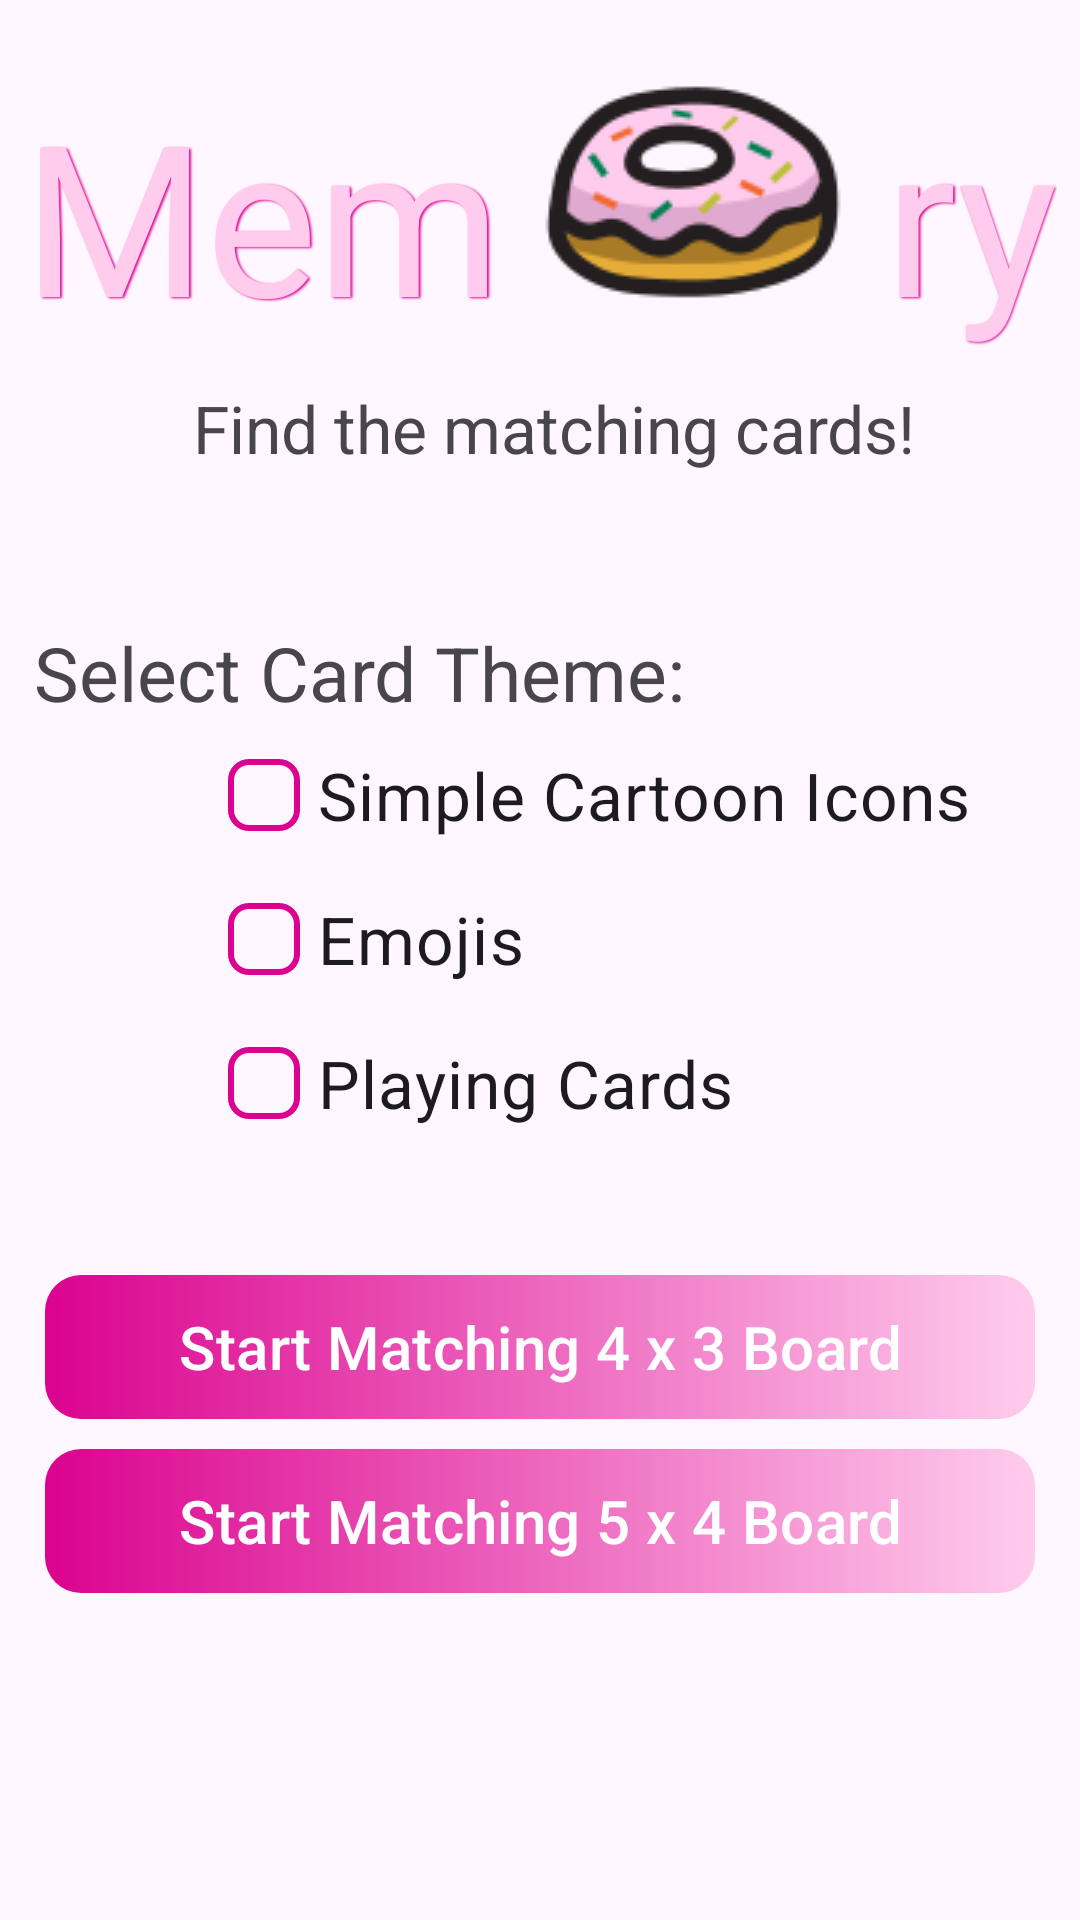

Here is an Android app screen rendered from its layout file. Give the layout XML and the strings, colors and styles it references.
<!-- AndroidManifest.xml: application theme Theme.Project1mhanna22 -->
<!-- res/layout/activity_main.xml -->
<?xml version="1.0" encoding="utf-8"?>
<ScrollView android:layout_width="fill_parent"
    android:layout_height="fill_parent"
    xmlns:android="http://schemas.android.com/apk/res/android">
<LinearLayout xmlns:app="http://schemas.android.com/apk/res-auto"
    xmlns:tools="http://schemas.android.com/tools"
    xmlns:android="http://schemas.android.com/apk/res/android"
    android:id="@+id/main"
    tools:context=".MainActivity"
    android:layout_height="match_parent"
    android:layout_width="match_parent"
    >

    <LinearLayout
        android:layout_width="wrap_content"
        android:layout_height="wrap_content"
        android:orientation="vertical"
        android:gravity="center"
        android:layout_weight="1">
        <LinearLayout
            android:layout_width="wrap_content"
            android:layout_height="wrap_content"
            android:orientation="horizontal">
            <TextView
                android:layout_width="wrap_content"
                android:layout_height="wrap_content"
                android:text="Mem"
                android:textSize="70sp"
                android:layout_marginTop="25dp"
                android:textColor="#FFCCED"
                android:shadowColor="#DB028F"
                android:shadowDx="1.5"
                android:shadowDy="1.3"
                android:shadowRadius="1.6"
                >
            </TextView>
            <ImageView
                android:layout_width="wrap_content"
                android:layout_height="wrap_content"
                android:id="@+id/donutPic"
                android:src="@drawable/dessert_donut_food_sweet_icon">
            </ImageView>
            <TextView
                android:layout_width="wrap_content"
                android:layout_height="wrap_content"
                android:text="ry"
                android:textSize="70sp"
                android:layout_marginTop="25dp"
                android:textColor="#FFCCED"
                android:shadowColor="#DB028F"
                android:shadowDx="1.5"
                android:shadowDy="1.3"
                android:shadowRadius="1.6">
            </TextView>
        </LinearLayout>
        <TextView
            android:layout_width="wrap_content"
            android:layout_height="wrap_content"
            android:text="@string/intro_text"
            android:textSize="22sp"
            android:layout_marginEnd="10dp"
            android:layout_marginStart="15dp">
        </TextView>
        <TextView
            android:layout_width="wrap_content"
            android:layout_height="wrap_content"
            android:text="Select Card Theme:"
            android:layout_marginEnd="60dp"
            android:textSize="25sp"
            android:layout_marginTop="50dp">
        </TextView>
        <RadioGroup
            android:id="@+id/radio_card_theme"
            android:layout_width="wrap_content"
            android:layout_height="wrap_content"
            android:layout_marginStart="50dp"
            android:layout_marginEnd="30dp">

            <RadioButton
                android:id="@+id/radio_simple_cartoon"
                android:text=" Simple Cartoon Icons"
                android:textSize="22sp"
                android:layout_width="wrap_content"
                android:layout_height="wrap_content"
                android:button="@drawable/radio_square_selector"
                android:buttonTint="@color/magenta"
                app:buttonTint="@color/magenta" />

            <TextView
                android:id="@+id/desc_simple"
                android:layout_width="wrap_content"
                android:layout_height="wrap_content"
                android:text="A selection of simple cartoon icons. The collection of icons are the same for each game."
                android:textSize="18sp"
                android:layout_marginStart="33dp"
                android:visibility="gone"/>

            <RadioButton
                android:id="@+id/radio_emojis"
                android:text=" Emojis"
                android:textSize="22sp"
                android:layout_width="wrap_content"
                android:layout_height="wrap_content"
                android:button="@drawable/radio_square_selector"
                android:buttonTint="@color/magenta"
                app:buttonTint="@color/magenta" />

            <TextView
                android:id="@+id/desc_emojis"
                android:layout_width="wrap_content"
                android:layout_height="wrap_content"
                android:text="A random selection of the emojis on your phone. The emojis change each game."
                android:textSize="18sp"
                android:layout_marginStart="33dp"
                android:visibility="gone"/>

            <RadioButton
                android:id="@+id/radio_playing_cards"
                android:text=" Playing Cards"
                android:textSize="22sp"
                android:layout_width="wrap_content"
                android:layout_height="wrap_content"
                android:button="@drawable/radio_square_selector"
                android:buttonTint="@color/magenta"
                app:buttonTint="@color/magenta" />

            <TextView
                android:id="@+id/desc_playing"
                android:layout_width="wrap_content"
                android:layout_height="wrap_content"
                android:text="A random selection from a 52-card standard deck. The selected cards change each game."
                android:textSize="18sp"
                android:layout_marginStart="33dp"
                android:visibility="gone"/>
        </RadioGroup>

        <com.google.android.material.button.MaterialButton
            android:id="@+id/board4x3Button"
            style="?attr/materialButtonOutlinedStyle"
            android:layout_width="match_parent"
            android:layout_height="wrap_content"
            android:text="@string/start_matching4x3"
            android:layout_marginTop="40dp"
            android:textSize="20sp"
            android:background="@drawable/btn_gradient_selector"
            android:textColor="@color/white"
            app:backgroundTint="@null"
            android:layout_marginEnd="15dp"
            android:layout_marginStart="15dp"
            android:onClick="onButtonClick"
            android:insetBottom="0dp" android:insetTop="0dp"
            android:insetLeft="0dp" android:insetRight="0dp"/>

        <com.google.android.material.button.MaterialButton
            android:id="@+id/board5x4Button"
            style="?attr/materialButtonOutlinedStyle"
            android:layout_width="match_parent"
            android:layout_height="wrap_content"
            android:text="@string/start_matching5x4"
            android:layout_marginTop="10dp"
            android:textSize="20sp"
            android:background="@drawable/btn_gradient_selector"
            android:textColor="@color/white"
            app:backgroundTint="@null"
            android:layout_marginEnd="15dp"
            android:layout_marginStart="15dp"
            android:onClick="onButtonClick"
            android:insetBottom="0dp" android:insetTop="0dp"
            android:insetLeft="0dp" android:insetRight="0dp"/>
    </LinearLayout>
</LinearLayout>
</ScrollView>
<!-- resources referenced by this layout -->
<resources>
  <color name="magenta">#DB028F</color>
  <color name="white">#FFFFFFFF</color>
  <!-- drawable btn_gradient_selector (drawable) -->
  <?xml version="1.0" encoding="utf-8"?>
  <selector xmlns:android="http://schemas.android.com/apk/res/android">
      <item android:state_pressed="true"
          android:drawable="@drawable/btn_gradient_pressed"/>
      <item android:drawable="@drawable/btn_gradient_normal"/>
  </selector>
  <!-- drawable dessert_donut_food_sweet_icon: png bitmap (drawable, 5568 bytes) -->
  <!-- drawable radio_square_selector (drawable) -->
  <?xml version="1.0" encoding="utf-8"?>
  <selector xmlns:android="http://schemas.android.com/apk/res/android">
      <item android:state_checked="true"
          android:drawable="@drawable/radio_square_checked"/>
      <item android:drawable="@drawable/radio_square_unchecked"/>
  </selector>
  <string name="intro_text">Find the matching cards!</string>
  <string name="start_matching4x3">Start Matching 4 x 3 Board</string>
  <string name="start_matching5x4">Start Matching 5 x 4 Board</string>
  <style name="Theme.Project1mhanna22" parent="Base.Theme.Project1mhanna22" />
  <!-- drawable btn_gradient_pressed (drawable) -->
  <?xml version="1.0" encoding="utf-8"?>
  <shape xmlns:android="http://schemas.android.com/apk/res/android"
      android:shape="rectangle">
      <corners android:radius="12dp"/>
      <gradient
          android:startColor="@color/pink"
          android:endColor="@color/magenta"
          android:angle="0"/>
  </shape>
  <!-- drawable btn_gradient_normal (drawable) -->
  <?xml version="1.0" encoding="utf-8"?>
  <shape xmlns:android="http://schemas.android.com/apk/res/android"
      android:shape="rectangle">
      <corners android:radius="12dp"/>
      <gradient
          android:startColor="@color/magenta"
          android:endColor="@color/pink"
          android:angle="0"/>
  </shape>
  <!-- drawable radio_square_checked (drawable) -->
  <?xml version="1.0" encoding="utf-8"?>
  <shape xmlns:android="http://schemas.android.com/apk/res/android"
      android:shape="rectangle">
      <corners android:radius="6dp"/>
      <solid   android:color="@color/magenta"/>
  
      
      <size android:width="24dp" android:height="24dp"/>
  </shape>
  <!-- drawable radio_square_unchecked (drawable) -->
  <?xml version="1.0" encoding="utf-8"?>
  <shape xmlns:android="http://schemas.android.com/apk/res/android"
      android:shape="rectangle">
      <corners android:radius="6dp"/>
      <stroke  android:width="2dp" android:color="@color/magenta"/>
      <solid   android:color="@android:color/transparent"/>
  
      
      <size android:width="24dp" android:height="24dp"/>
  </shape>
  <style name="Base.Theme.Project1mhanna22" parent="Theme.Material3.DayNight.NoActionBar">
          
          
      </style>
  <color name="pink">#FFCCED</color>
</resources>
